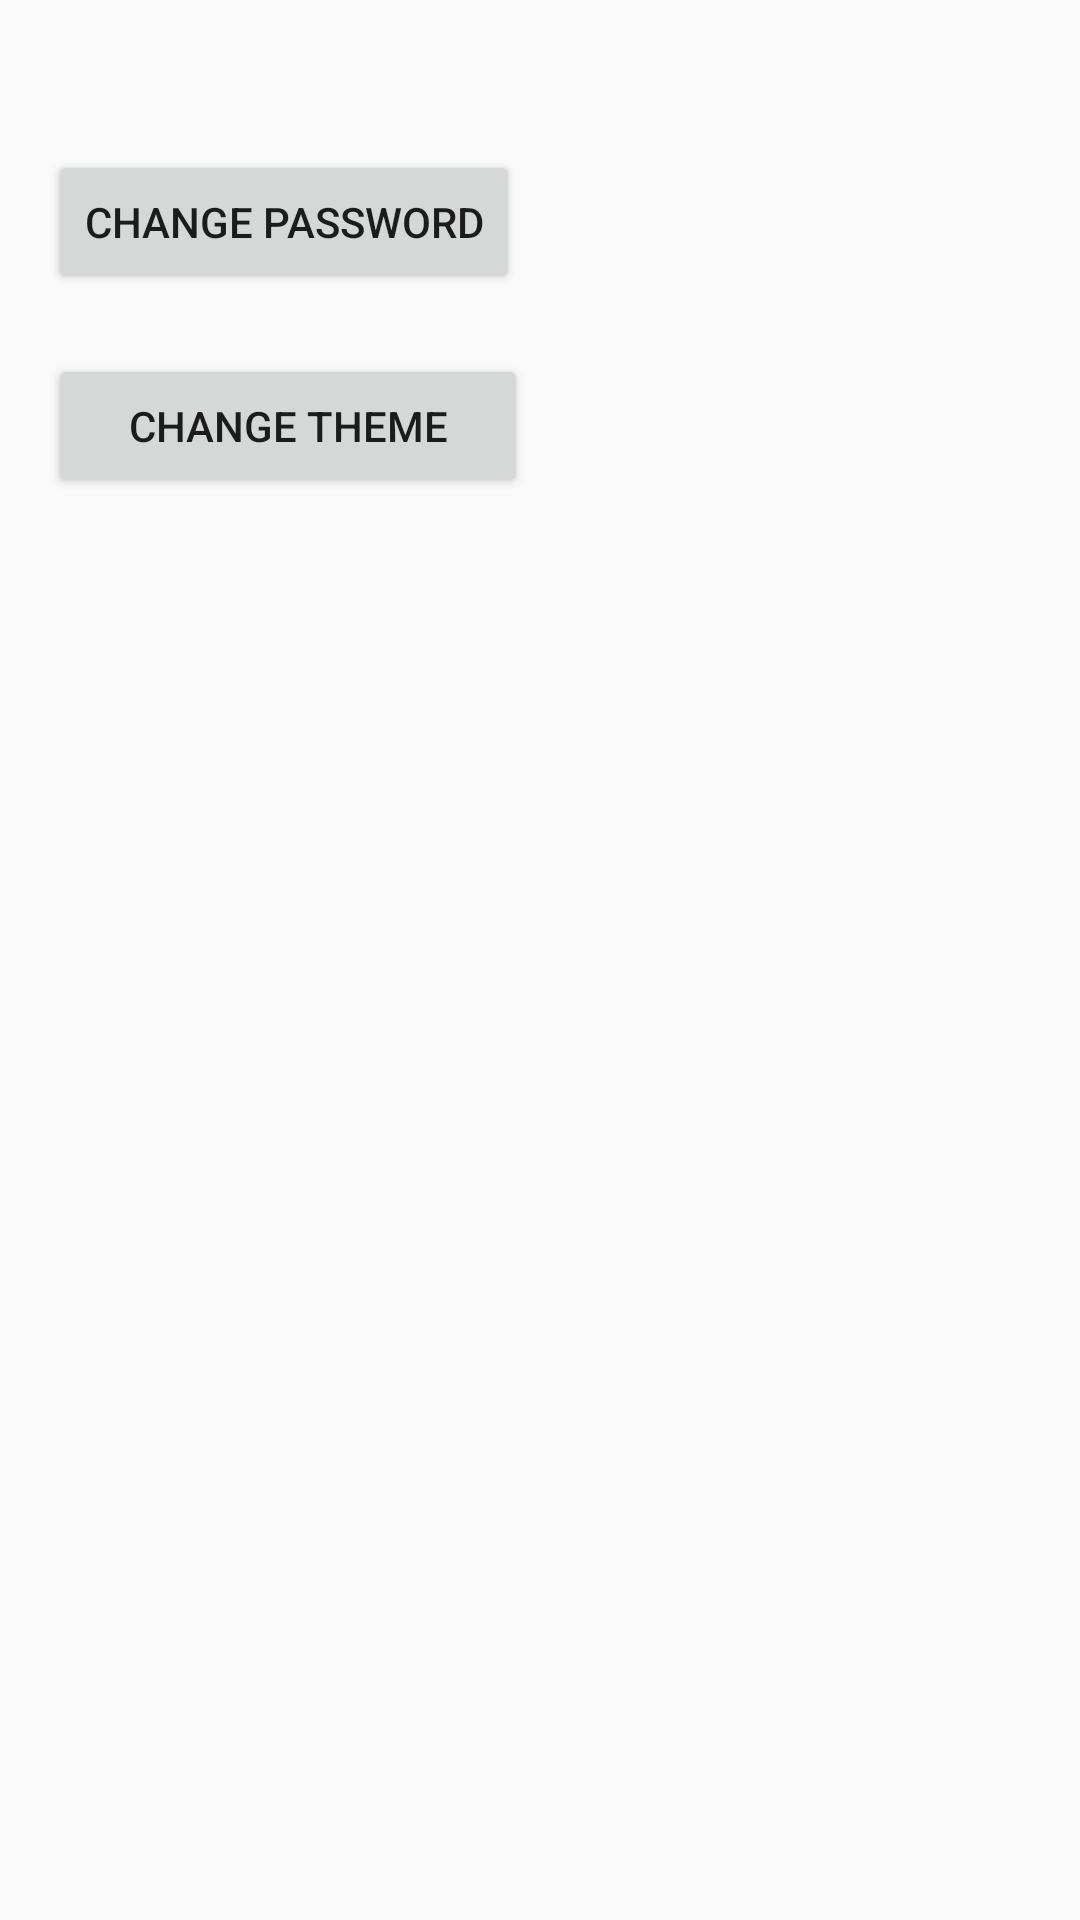

Layout XML and referenced resources for this Android screen:
<!-- AndroidManifest.xml: application theme Base.Theme.App -->
<!-- res/layout/fragment_settings.xml -->
<?xml version="1.0" encoding="utf-8"?>
<androidx.constraintlayout.widget.ConstraintLayout xmlns:android="http://schemas.android.com/apk/res/android"
    xmlns:app="http://schemas.android.com/apk/res-auto"
    xmlns:tools="http://schemas.android.com/tools"
    android:id="@+id/frameLayout9"
    android:layout_width="match_parent"
    android:layout_height="match_parent"
    tools:context=".ui.settings.SettingsFragment" >

    <Button
        android:id="@+id/button_settings_changePass"
        android:layout_width="wrap_content"
        android:layout_height="wrap_content"
        android:layout_marginStart="16dp"
        android:layout_marginTop="50dp"
        android:text="Change Password"
        app:layout_constraintStart_toStartOf="parent"
        app:layout_constraintTop_toTopOf="parent" />

    <Button
        android:id="@+id/button2_settings_changeTheme"
        android:layout_width="160dp"
        android:layout_height="48dp"
        android:layout_marginStart="16dp"
        android:layout_marginTop="20dp"
        android:text="Change Theme"
        app:layout_constraintStart_toStartOf="parent"
        app:layout_constraintTop_toBottomOf="@+id/button_settings_changePass" />
</androidx.constraintlayout.widget.ConstraintLayout>
<!-- resources referenced by this layout -->
<resources>
  <style name="Base.Theme.App" parent="Theme.MaterialComponents.Light.DarkActionBar.Bridge">
          <item name="colorPrimary">@color/orangeColorPrimary</item>
          <item name="colorPrimaryDark">@color/orangeColorPrimaryDark</item>
          <item name="colorAccent">@color/orangeColorAccent</item>
      </style>
  <color name="orangeColorPrimary">#FF5722</color>
  <color name="orangeColorPrimaryDark">#E64A19</color>
  <color name="orangeColorAccent">#607D8B</color>
</resources>
